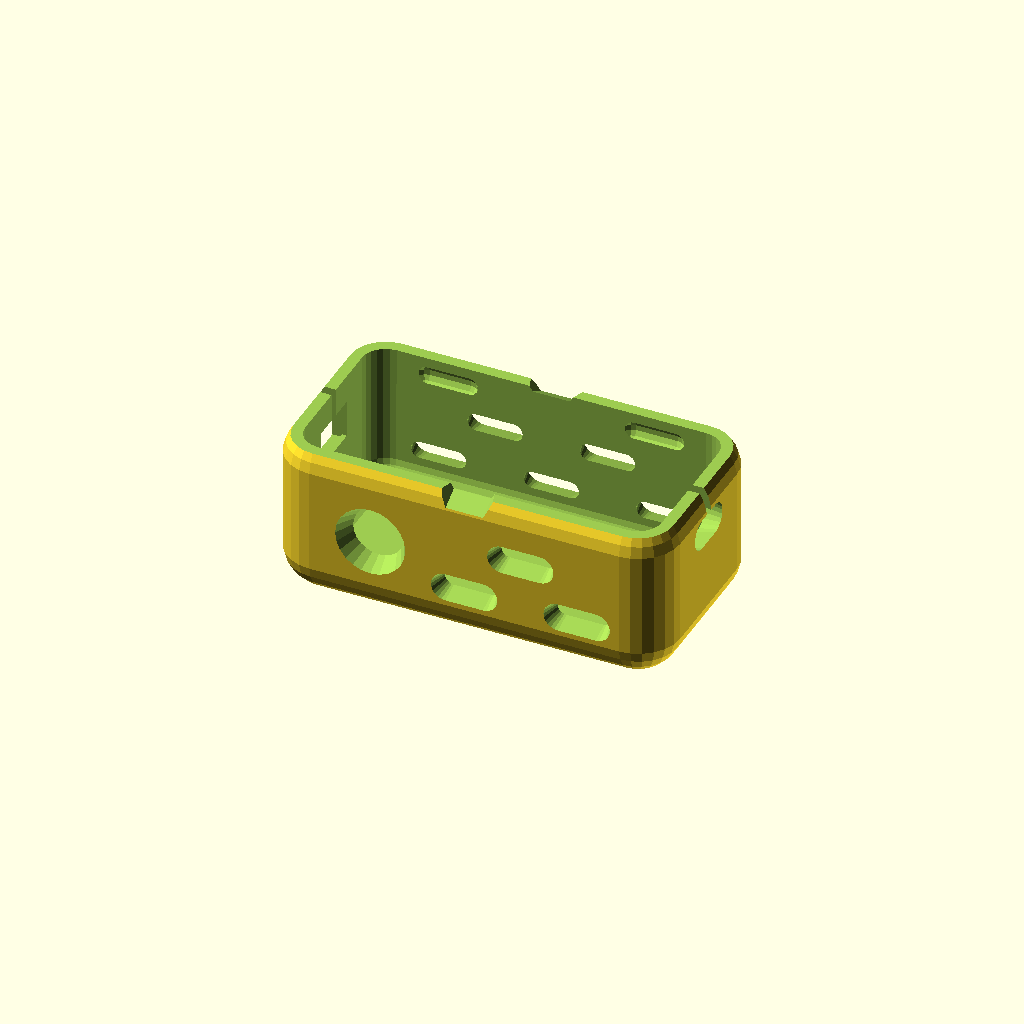
Cell 1: rendered with the file's own defaults.
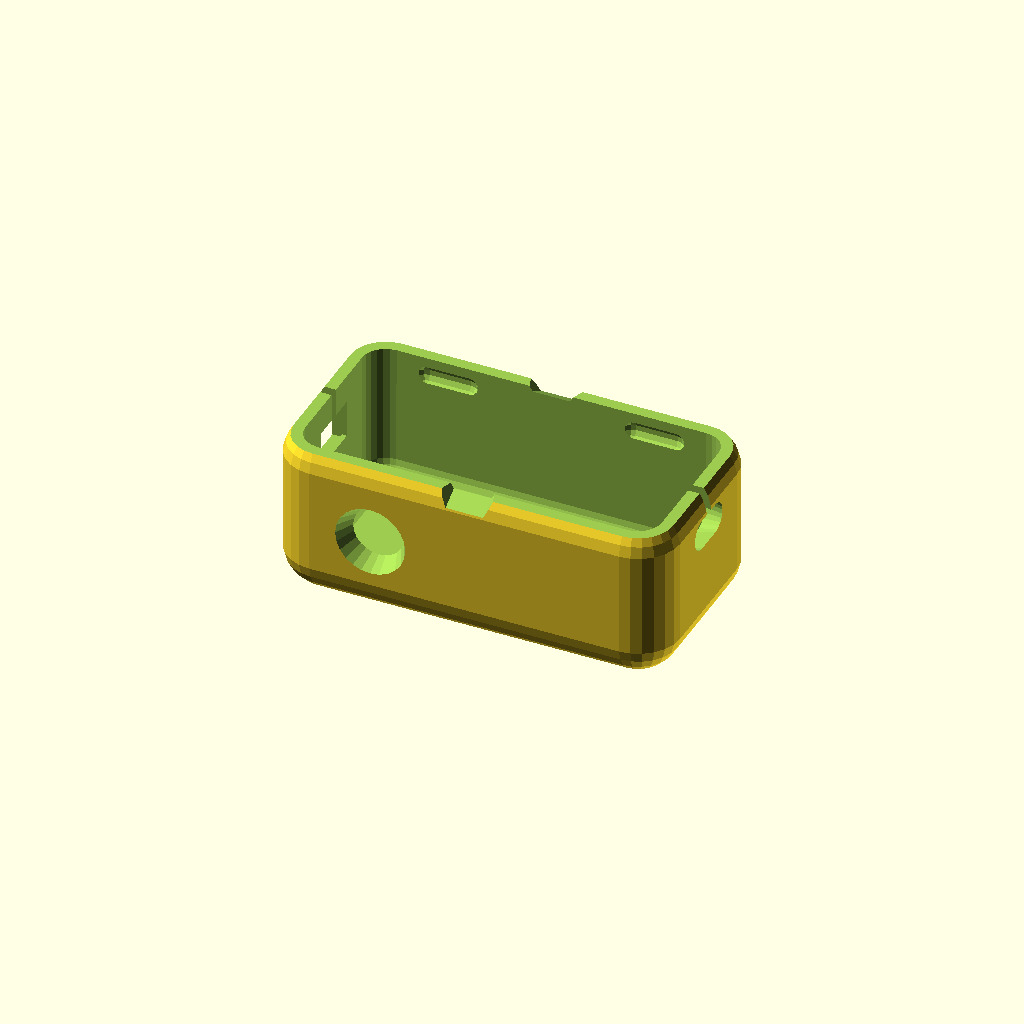
Cell 2: the same model with WithVents = false.
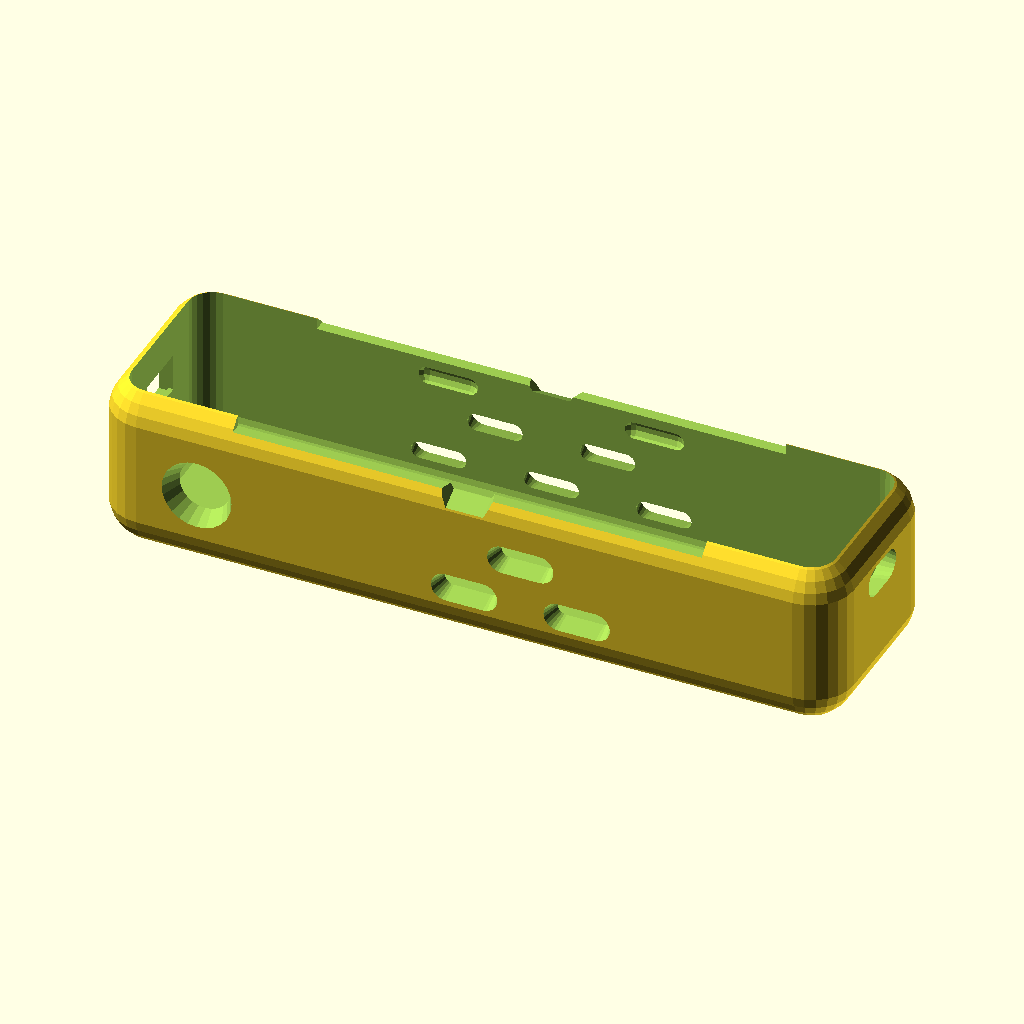
Cell 3 — CardX set to 74, the other parameters unchanged.
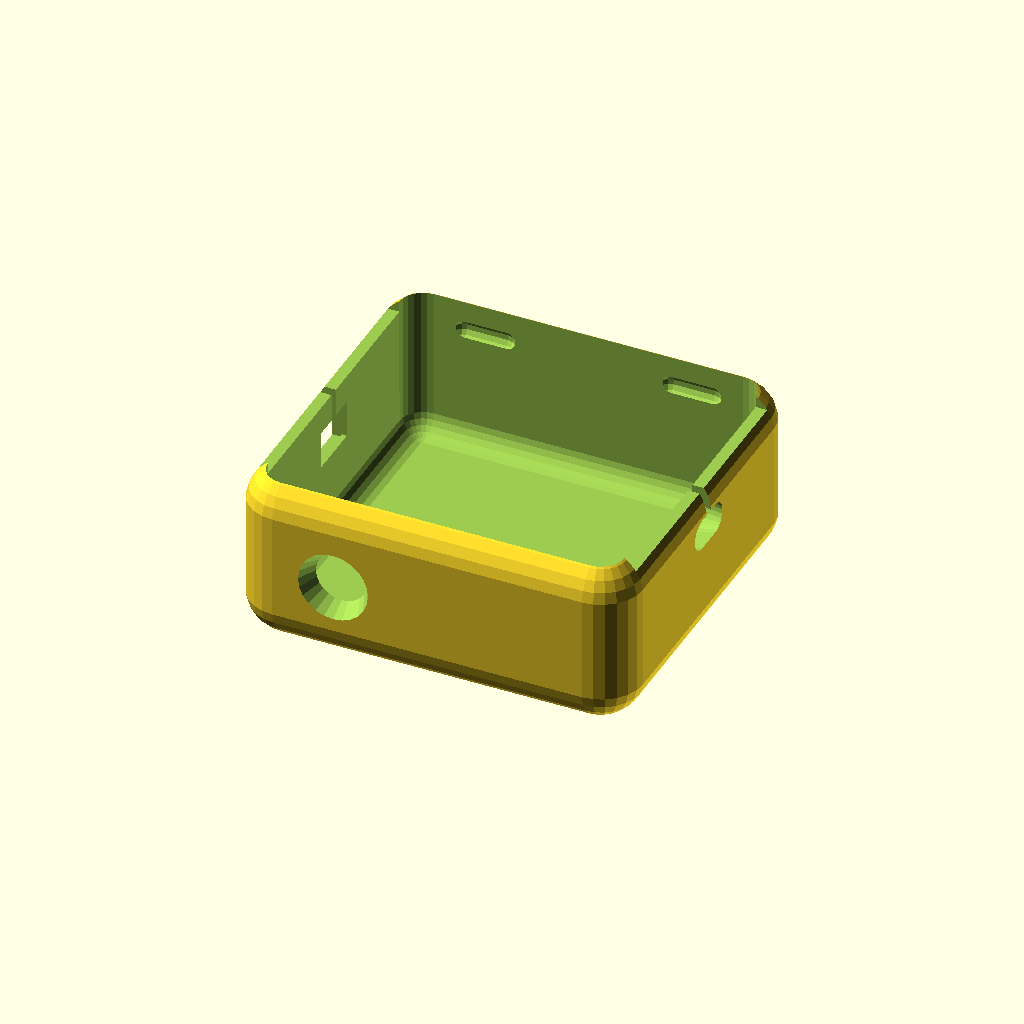
Cell 4: CardY = 34 (everything else at default).
All cells are drawn from one camera (rotation 55°, 0°, 25°, orthographic, colour scheme Cornfield), so only the parameter changes between them.
OpenSCAD source file Drawings/BoostConverterBox.scad:
// box fot MT3608 based boost-converter card
//    With hole for JST-PH connector, to be glued to box.
//    Male end should be on wire

RES=24*1;
CardX=37;
CardY=17;
CardZ=7;
WithVents=true;

//%difference() {
boxBase();
//    translate([50,0,0]) cube(100,center=true);}
*translate([0,0,12.5+.2])
//rotate([180,0,0])
boxLid();

//%translate([0,0,7]) cube([CardX,CardY,CardZ],center=true);

module boxLid() union() {
    difference() {
        hull() pairX(CardX/2-2) pairY(CardY/2-2) sphere(4.5, $fn=RES);
        translate([0,0,-1.5]) cube([50,40,8],center=true);
        if (WithVents) lidVents();
    } 
    translate([0,0,1.2]) pairX(CardX/2-2) pairY(CardY/2-2)
        cylinder(r1=2,r2=2.5,h=2,$fn=RES);
    translate([0,0,.5]) retainerRidge();
    mirrorY(CardY/2) pairX(11) hull() {
        translate([0,0,-.2]) cube([3,.8,.1],center=true);
        translate([0,0,3.5]) cube([7,.1,.1],center=true);
        translate([0,-3,3])cube([2,.1,.1],center=true);
    }
}

module ventHole() hull() pairX(2) cylinder(r1=.8,r2=1.7,h=3,$fn=RES);
module lidVents() translate([0,0,2]) {
    for(k=[-1:1]) translate([k*12,0,0]) ventHole();
    pairY(5) pairX(6) ventHole();
}
module mirrorY(d) {  translate([0,d,0]) children();
    mirror([0,1,0]) translate([0,d,0]) children();}

module boxBase() difference() {
    translate([0,0,7.5]) // put bottom of box at z=0
    hull() pairX(CardX/2-2) pairY(CardY/2-2) pairZ(5) sphere(4.5  ,$fn=RES);
    translate([0,0,2.5])
    hull() { translate([0,0,16])
        pairX(CardX/2-2) pairY(CardY/2-2) cylinder(r=2.5,h=1,$fn=RES);
        pairX(CardX/2-2) pairY(CardY/2-2)   sphere(2.5,$fn=RES);
    }
    
    // hole for timmper pot
    translate([-CardX/2+.5+8, -CardY/2, 7]) rotate([90,0,0])
        cylinder(r1=1,r2=4,h=6,center=true,$fn=RES);
    
    // hole for Vin wire, which will have female JST-PH connector
    translate([CardX/2,0,11]) rotate([0,90,0]) hull() pairY(1.5)
        cylinder(r2=1.5,r1=3,h=6,center=true,$fn=RES);
    
    // glue JST-Ph male in this hole
    translate([-CardX/2-3,0,10]) {
        cube([4,7.8,6],center=true);
        cube([9,6,4],center=true);
    }
    
    // lid cut-outs
    translate([0,0,17]) cube([50,30,4],center=true);
    
    translate([0,0,13]) retainerRidge(1.1);
    
    // side slots for screwdriver to remove lid
    translate([0,0,15]) mirrorY(9) rotate([-30,0,0]) hull() {
        cube([4,10,1],center=true);
        translate([0,0,3]) cube([8,10,1],center=true); }
        
    // slots on wire holes so we don't have to solder the board into the box
    translate([0,0,14]) pairX(20) cube([4,1,5],center=true);
        
    if (WithVents) boxVents();
}

module sideVentHole() rotate([-90,0,0]) ventHole();
module boxVents() {
    translate([0,0,4]) {
        mirrorY(8.5) {
            sideVentHole();
            translate([12,0,0]) sideVentHole();
        }
        translate([-12,8.5,0]) sideVentHole();
    }
    translate([0,8.5,9]) pairX(6) sideVentHole();
    mirror([0,1,0]) translate([6,8.5,9]) sideVentHole();
}
module retainerRidge(r=1) pairY(CardY/2)
    pairX(11) hull() pairX(2*r) sphere(r,$fn=RES/2);

module pairX(d) for(a=[-d,d]) translate([a,0,0]) children();
module pairY(d) for(a=[-d,d]) translate([0,a,0]) children();
module pairZ(d) for(a=[-d,d]) translate([0,0,a]) children();
Parameter table extracted from the source (name, type, default, range or options):
CardX: number, default 37
CardY: number, default 17
CardZ: number, default 7
WithVents: bool, default true
